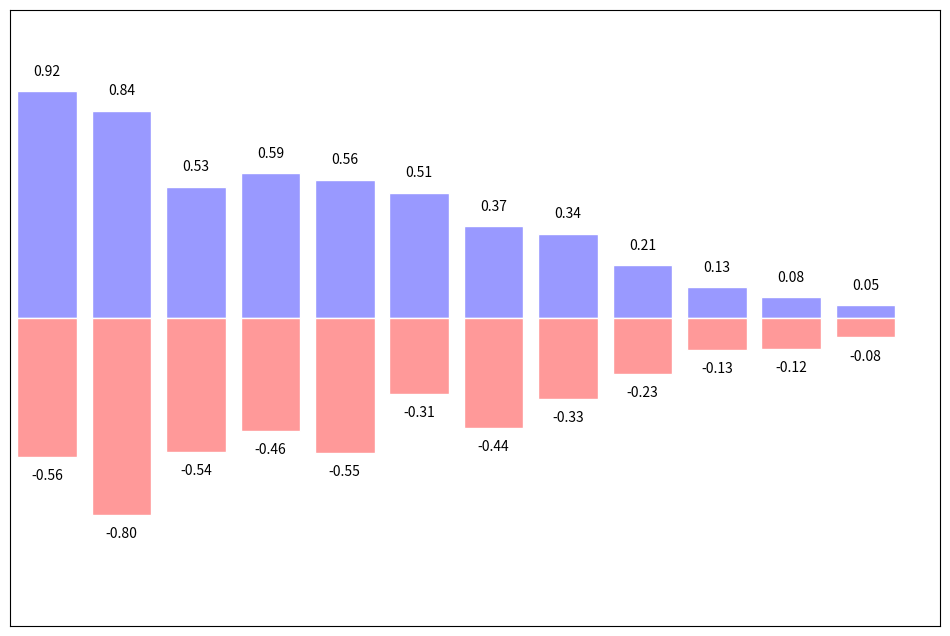

Write the Python code that produced this figure.
# coding=utf-8
'''
   bar 条形图
'''
import matplotlib.pyplot as plt
import numpy as np
if __name__ == '__main__':
    n = 12
    X = np.arange(n)
    Y1 = (1 - X/float(n)) * np.random.uniform(0.5, 1.0, n)
    Y2 = (1 - X/float(n)) * np.random.uniform(0.5, 1.0, n)

    plt.figure(figsize=(12, 8))
    plt.bar(X, +Y1, facecolor='#9999ff', edgecolor='white')
    plt.bar(X, -Y2, facecolor='#ff9999', edgecolor='white')

for x, y in zip(X,Y1):
    # ha: horizontal alignment水平方向
    # va: vertical alignment垂直方向
    plt.text(x, y+0.05, '%.2f' % y, ha='center', va='bottom')

for x, y in zip(X,-Y2):
    # ha: horizontal alignment水平方向
    # va: vertical alignment垂直方向
    plt.text(x, y-0.05, '%.2f' % y, ha='center', va='top')

# 定义范围和标签
    plt.xlim(-.5, n)
    plt.xticks(())
    plt.ylim(-1.25, 1.25)
    plt.yticks(())


    plt.show()